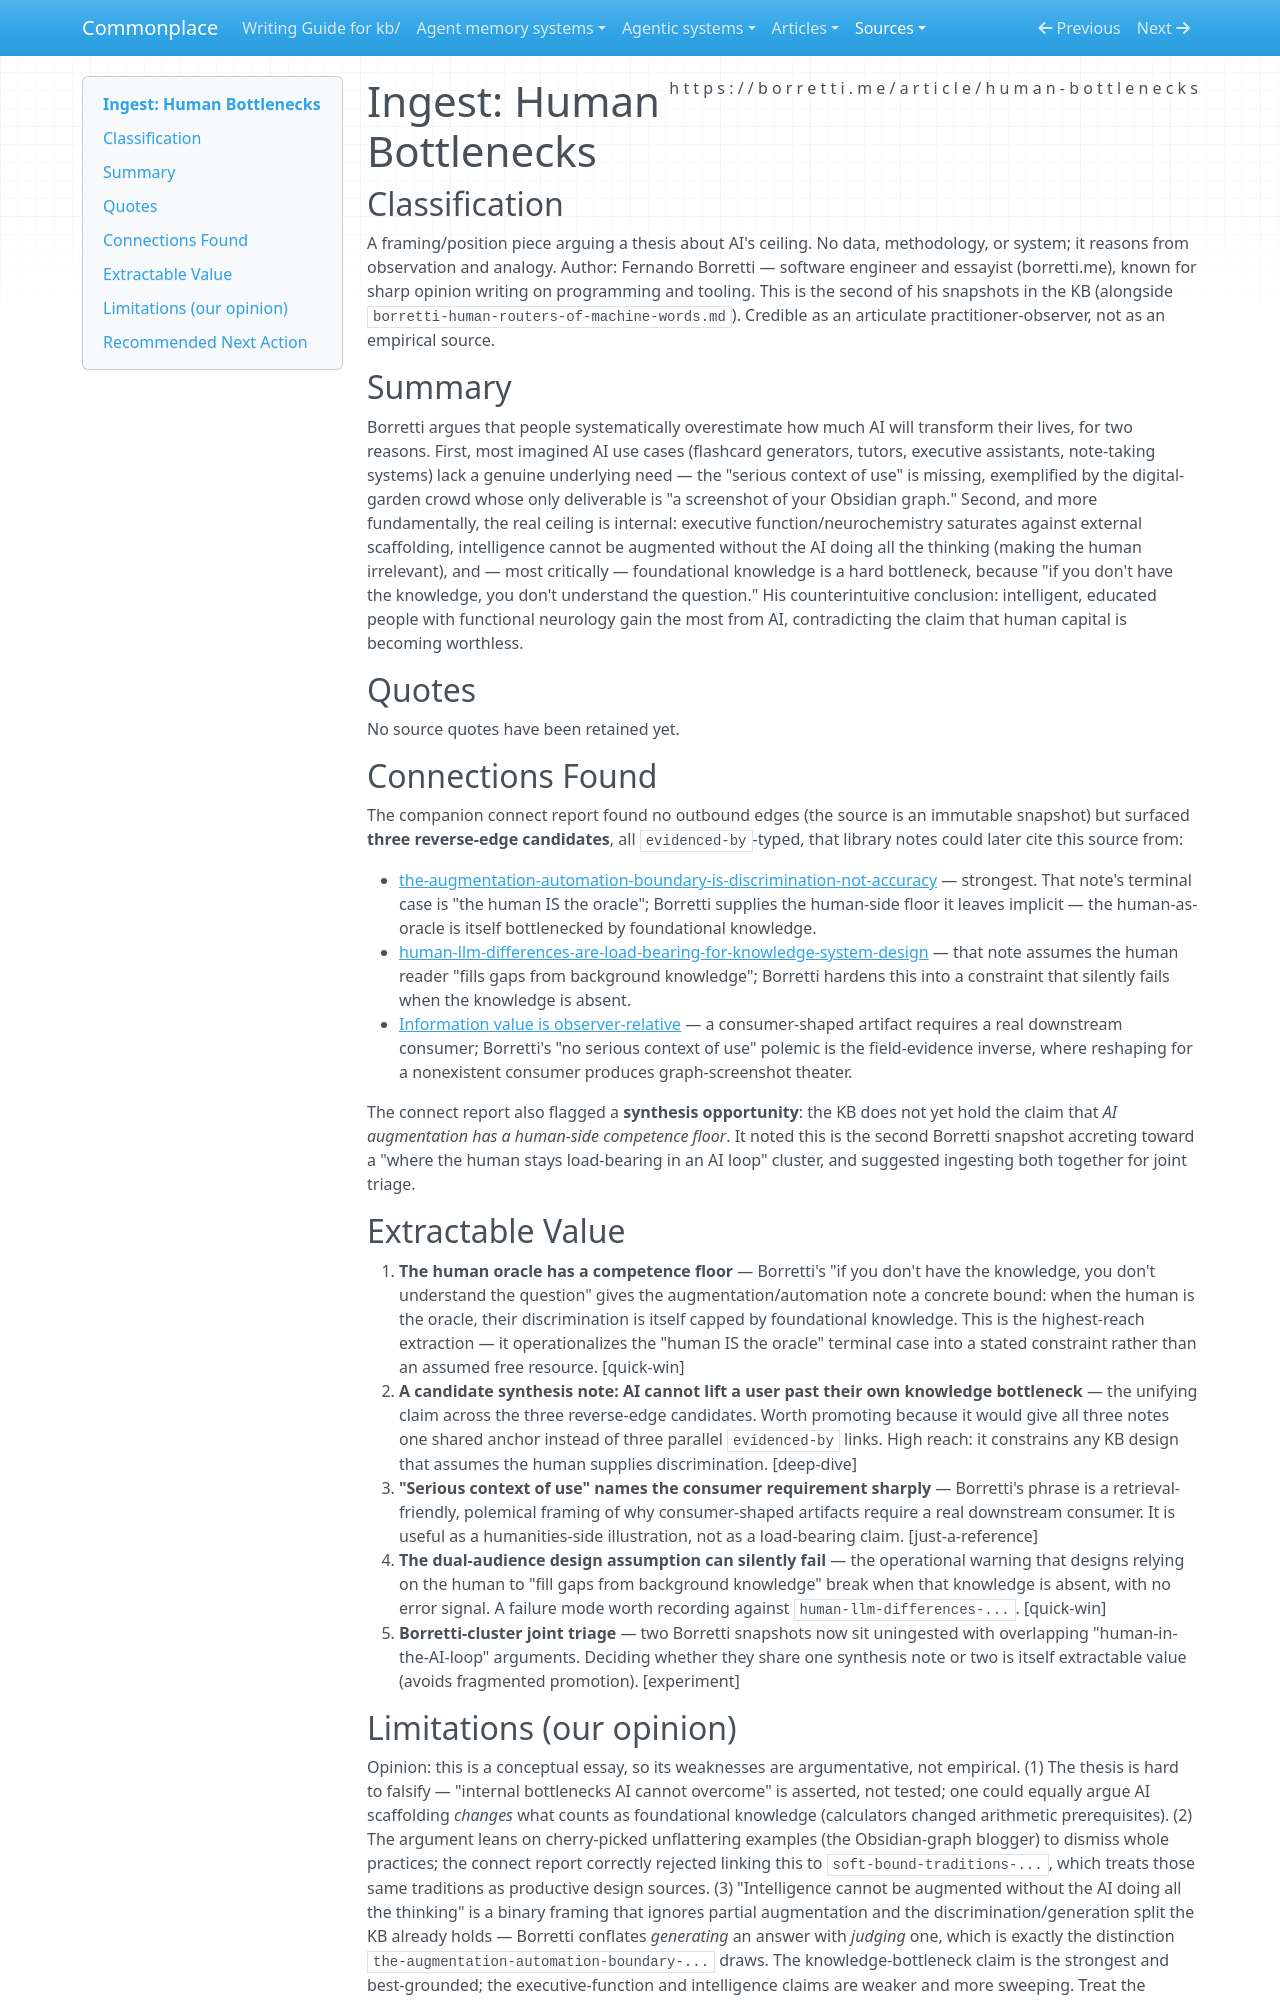

repository: zby/commonplace · page: sources/fernando-borretti-human-bottlenecks.ingest/index.html · generator: mkdocs

---
description: "Borretti argues AI value has a human-side competence floor — knowledge, executive function, and intelligence are bottlenecks software cannot lift."
source: https://borretti.me/article/human-bottlenecks
captured: "2026-06-15"
capture: web-fetch
genre: conceptual-essay
snapshot_sha256: 0227d2b44f87a9f801b305fff9ff6155c5f901040b0a0314e2af18d8807929da
ingested: "2026-06-15"
type: types/ingest-report.md
domains: [human-llm-differences, augmentation-automation, context-engineering]
---

# Ingest: Human Bottlenecks

## Classification

A framing/position piece arguing a thesis about AI's ceiling. No data, methodology, or system; it reasons from observation and analogy.
Author: Fernando Borretti — software engineer and essayist (borretti.me), known for sharp opinion writing on programming and tooling. This is the second of his snapshots in the KB (alongside `borretti-human-routers-of-machine-words.md`). Credible as an articulate practitioner-observer, not as an empirical source.

## Summary

Borretti argues that people systematically overestimate how much AI will transform their lives, for two reasons. First, most imagined AI use cases (flashcard generators, tutors, executive assistants, note-taking systems) lack a genuine underlying need — the "serious context of use" is missing, exemplified by the digital-garden crowd whose only deliverable is "a screenshot of your Obsidian graph." Second, and more fundamentally, the real ceiling is internal: executive function/neurochemistry saturates against external scaffolding, intelligence cannot be augmented without the AI doing all the thinking (making the human irrelevant), and — most critically — foundational knowledge is a hard bottleneck, because "if you don't have the knowledge, you don't understand the question." His counterintuitive conclusion: intelligent, educated people with functional neurology gain the most from AI, contradicting the claim that human capital is becoming worthless.

## Quotes

No source quotes have been retained yet.

## Connections Found

The companion connect report found no outbound edges (the source is an immutable snapshot) but surfaced **three reverse-edge candidates**, all `evidenced-by`-typed, that library notes could later cite this source from:

- [the-augmentation-automation-boundary-is-discrimination-not-accuracy](../theory/the-augmentation-automation-boundary-is-discrimination-not-accuracy.md) — strongest. That note's terminal case is "the human IS the oracle"; Borretti supplies the human-side floor it leaves implicit — the human-as-oracle is itself bottlenecked by foundational knowledge.
- [human-llm-differences-are-load-bearing-for-knowledge-system-design](../theory/human-llm-differences-are-load-bearing-for-knowledge-system-design.md) — that note assumes the human reader "fills gaps from background knowledge"; Borretti hardens this into a constraint that silently fails when the knowledge is absent.
- [Information value is observer-relative](../theory/information-value-is-observer-relative.md) — a consumer-shaped artifact requires a real downstream consumer; Borretti's "no serious context of use" polemic is the field-evidence inverse, where reshaping for a nonexistent consumer produces graph-screenshot theater.

The connect report also flagged a **synthesis opportunity**: the KB does not yet hold the claim that *AI augmentation has a human-side competence floor*. It noted this is the second Borretti snapshot accreting toward a "where the human stays load-bearing in an AI loop" cluster, and suggested ingesting both together for joint triage.

## Extractable Value

1. **The human oracle has a competence floor** — Borretti's "if you don't have the knowledge, you don't understand the question" gives the augmentation/automation note a concrete bound: when the human is the oracle, their discrimination is itself capped by foundational knowledge. This is the highest-reach extraction — it operationalizes the "human IS the oracle" terminal case into a stated constraint rather than an assumed free resource. [quick-win]
2. **A candidate synthesis note: AI cannot lift a user past their own knowledge bottleneck** — the unifying claim across the three reverse-edge candidates. Worth promoting because it would give all three notes one shared anchor instead of three parallel `evidenced-by` links. High reach: it constrains any KB design that assumes the human supplies discrimination. [deep-dive]
3. **"Serious context of use" names the consumer requirement sharply** — Borretti's phrase is a retrieval-friendly, polemical framing of why consumer-shaped artifacts require a real downstream consumer. It is useful as a humanities-side illustration, not as a load-bearing claim. [just-a-reference]
4. **The dual-audience design assumption can silently fail** — the operational warning that designs relying on the human to "fill gaps from background knowledge" break when that knowledge is absent, with no error signal. A failure mode worth recording against `human-llm-differences-...`. [quick-win]
5. **Borretti-cluster joint triage** — two Borretti snapshots now sit uningested with overlapping "human-in-the-AI-loop" arguments. Deciding whether they share one synthesis note or two is itself extractable value (avoids fragmented promotion). [experiment]
